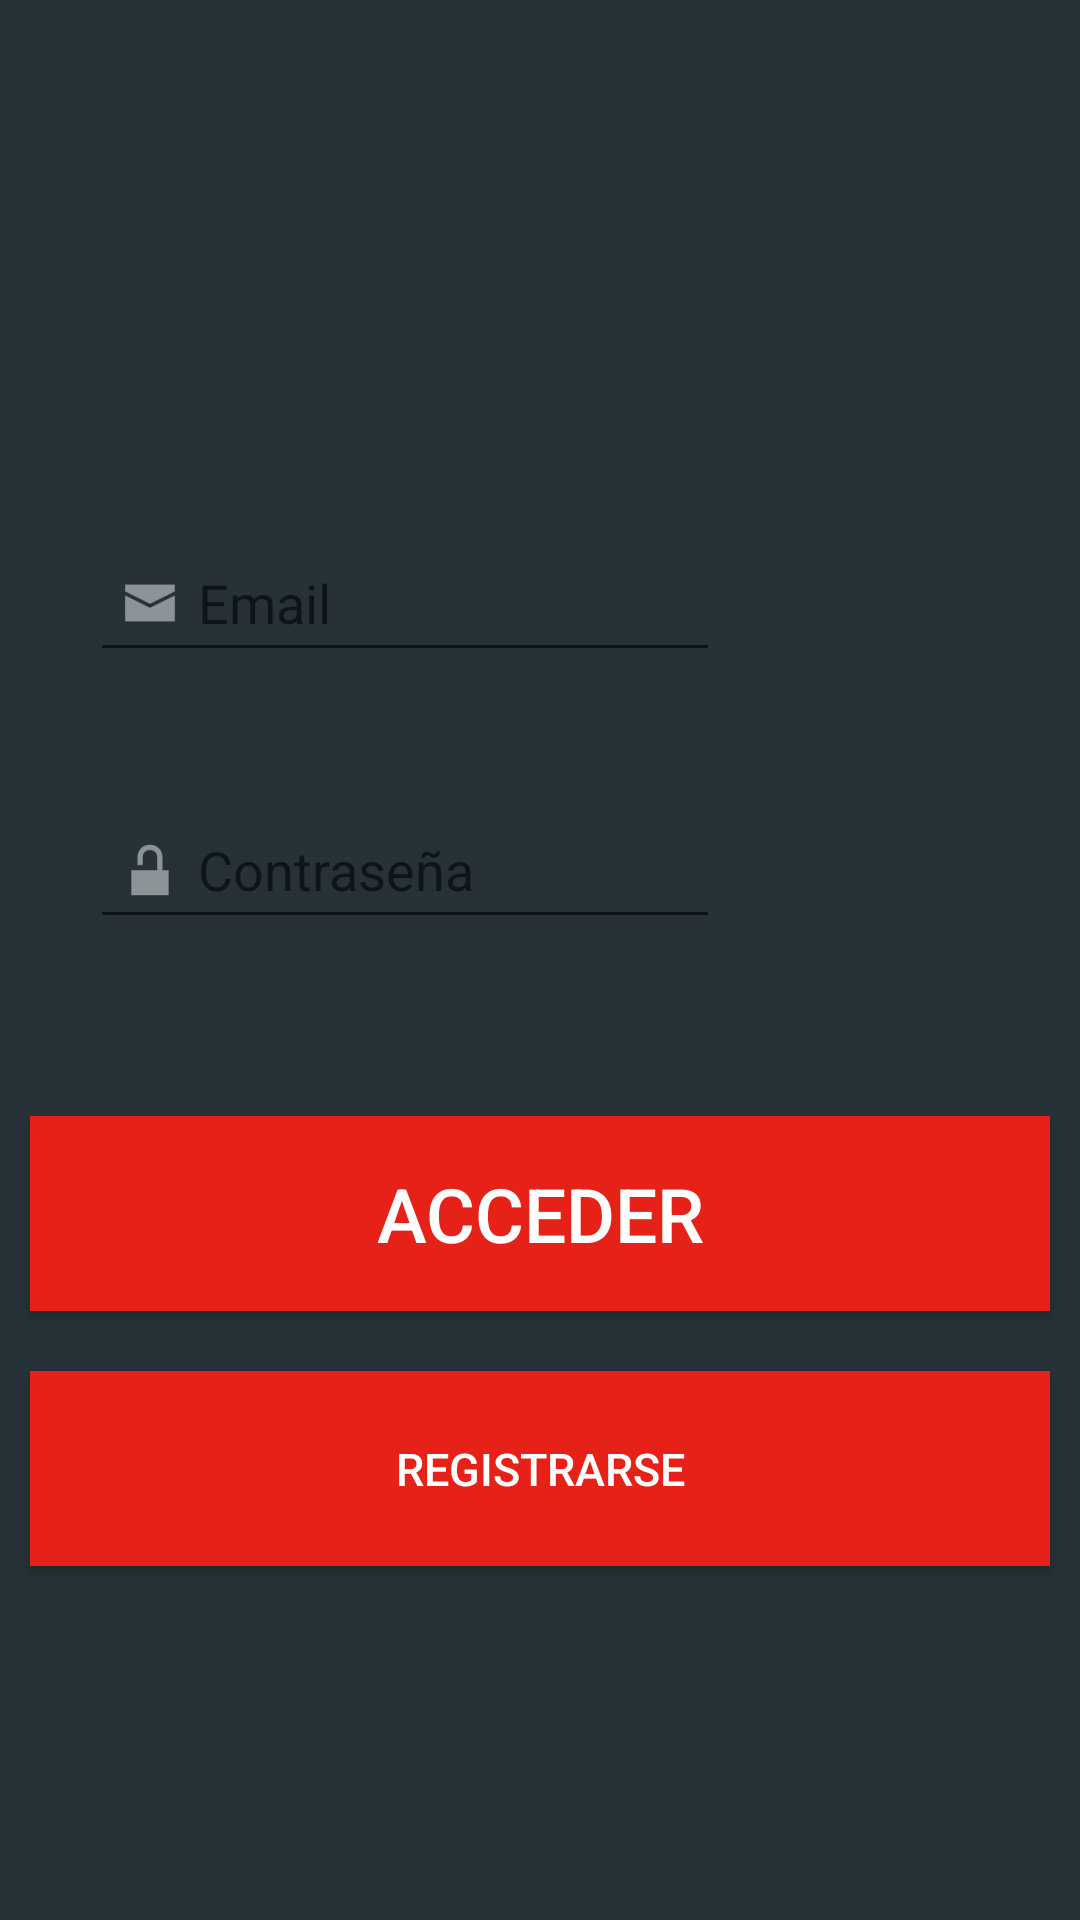

Produce the Android XML layout that renders to this screen, including the resource entries it uses.
<!-- AndroidManifest.xml: application theme AppTheme -->
<!-- res/layout/activity_sign_up_or_login.xml -->
<RelativeLayout xmlns:android="http://schemas.android.com/apk/res/android"
    xmlns:tools="http://schemas.android.com/tools"
    android:layout_width="match_parent"
    android:layout_height="match_parent"
    android:background="@color/windowBackgroundColor"
    tools:context="android.muzerk20.developerhub.Activities.SignUpOrLoginActivity">

    <EditText
        android:id="@+id/editTextLoginEmail"
        android:layout_width="wrap_content"
        android:layout_height="wrap_content"
        android:inputType="textEmailAddress"
        android:hint="Email"
        android:ems="10"
        android:layout_marginTop="175dp"
        android:layout_marginLeft="30dp"
        android:drawableLeft="@drawable/ic_email"
        />

    <EditText
        android:id="@+id/editTextLoginPassword"
        android:layout_width="wrap_content"
        android:layout_height="wrap_content"
        android:inputType="textPassword"
        android:hint="Contraseña"
        android:ems="10"
        android:layout_below="@+id/editTextLoginEmail"
        android:layout_marginTop="40dp"
        android:layout_marginLeft="30dp"
        android:drawableLeft="@drawable/ic_password"
        />

    <Button
        android:id="@+id/buttonLogin"
        android:layout_width="340dp"
        android:layout_height="65dp"
        android:text="@string/title_button_login"
        android:background="@color/colorPrimary"
        android:layout_below="@+id/editTextLoginPassword"
        android:layout_marginTop="59dp"
        android:layout_centerHorizontal="true"
        android:textSize="25dp"
        android:textColor="#ffffffff" />

    <Button
        android:id="@+id/buttonRegister"
        android:layout_width="340dp"
        android:layout_height="65dp"
        android:text="@string/title_button_register"
        android:background="@color/colorPrimary"
        android:layout_below="@+id/buttonLogin"
        android:layout_marginTop="20dp"
        android:layout_alignLeft="@+id/buttonLogin"
        android:layout_alignStart="@+id/buttonLogin"
        android:textSize="15dp"
        android:textColor="#ffffffff" />

</RelativeLayout>
<!-- resources referenced by this layout -->
<resources>
  <color name="colorPrimary">#E62117</color>
  <color name="windowBackgroundColor">@color/material_blue_grey_900</color>
  <!-- drawable ic_email: png bitmap (drawable-hdpi, 304 bytes) -->
  <!-- drawable ic_password: png bitmap (drawable-hdpi, 294 bytes) -->
  <string name="title_button_login">"Acceder"</string>
  <string name="title_button_register">"Registrarse"</string>
  <style name="AppTheme" parent="Theme.AppCompat.Light.NoActionBar">
          <item name="colorPrimary">@color/colorPrimary</item>
          <item name="colorPrimaryDark">@color/colorPrimaryDark</item>
          <item name="android:itemBackground">@color/windowBackgroundColor</item>
          
      </style>
  <color name="colorPrimaryDark">#C31C13</color>
</resources>
